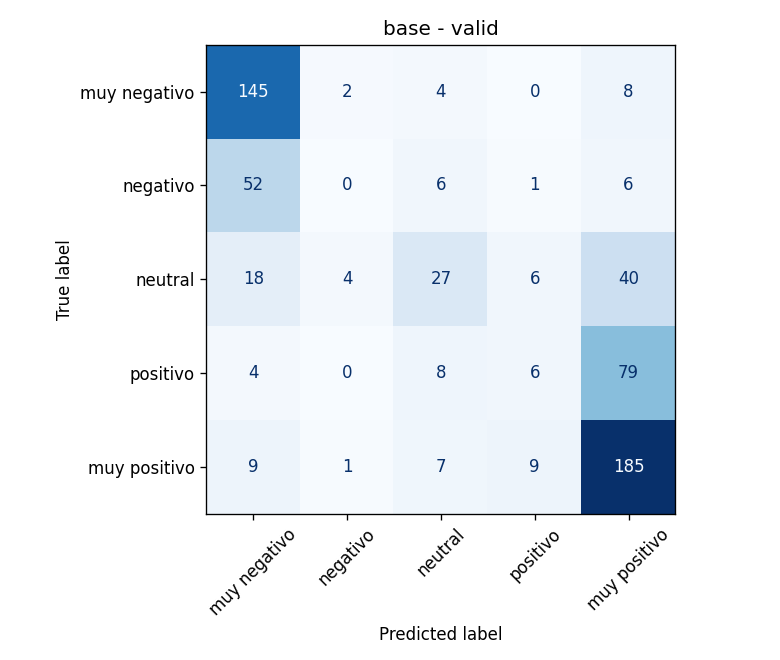

The data file committed next to this chart (first rows):
, muy negativo, negativo, neutral, positivo, muy positivo
muy negativo, 145, 2, 4, 0, 8
negativo, 52, 0, 6, 1, 6
neutral, 18, 4, 27, 6, 40
positivo, 4, 0, 8, 6, 79
muy positivo, 9, 1, 7, 9, 185
